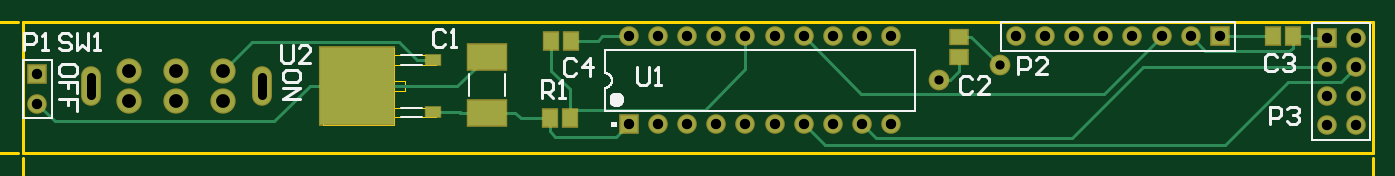
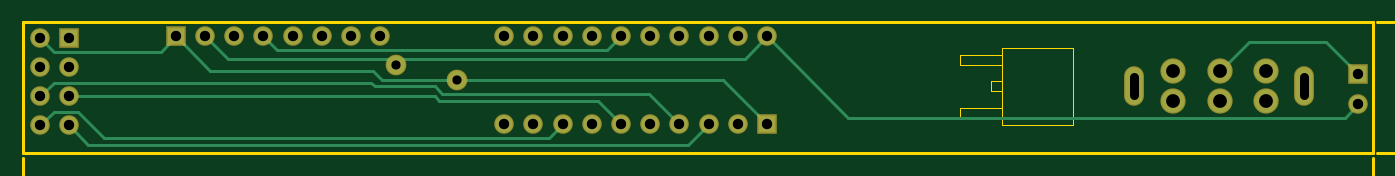
Circuit board: 10 layer files. Board 132.2 x 23.0 mm.
- drill: airdrums3-roundholes.txt (756 bytes)
- drill: airdrums3-slotholes.txt (177 bytes)
- bottom_copper: airdrums3.gbl (2134 bytes)
- bottom_mask: airdrums3.gbs (927 bytes)
- outline: airdrums3.gko (195 bytes)
- outline: airdrums3.gm1 (2399 bytes)
- top_copper: airdrums3.gtl (2660 bytes)
- top_silk: airdrums3.gto (6649 bytes)
- paste: airdrums3.gtp (457 bytes)
- top_mask: airdrums3.gts (1307 bytes)

=== drill: airdrums3-roundholes.txt ===
%FSTAX23Y23*%
%MOIN*%
%SFA1B1*%

%IPPOS*%
%ADD9500C,0.031496*%
%ADD9501C,0.035433*%
%ADD9502C,0.047244*%
%LNairdrums3-roundholes-1*%
%LPD*%
G54D9500*
X05187Y03302D03*
X05395Y03352D03*
G54D9501*
X021Y0322D03*
Y0332D03*
X04125Y0345D03*
X04225D03*
X04325D03*
X04425D03*
X04525D03*
X04625D03*
Y0315D03*
X04525D03*
X04425D03*
X04325D03*
X04225D03*
X04125D03*
X04725D03*
X04825D03*
X04925D03*
X05025D03*
Y0345D03*
X04925D03*
X04825D03*
X04725D03*
X0545D03*
X0555D03*
X0565D03*
X0575D03*
X0585D03*
X0595D03*
X0605D03*
X0615D03*
X06515Y03445D03*
Y03345D03*
Y03245D03*
Y03145D03*
X06615D03*
Y03245D03*
Y03345D03*
Y03445D03*
G54D9502*
X02415Y0323D03*
Y0333D03*
X02575D03*
Y0323D03*
X02735D03*
Y0333D03*
M02*
=== drill: airdrums3-slotholes.txt ===
%FSTAX23Y23*%
%MOIN*%
%SFA1B1*%

%IPPOS*%
%ADD9503C,0.030000*%
%LNairdrums3-slotholes-1*%
%LPD*%
G54D9503*
X02285Y0331D02*
Y03249D01*
X0287Y0331D02*
Y03249D01*
M02*
=== bottom_copper: airdrums3.gbl ===
%FSTAX23Y23*%
%MOIN*%
%SFA1B1*%

%IPPOS*%
%ADD15C,0.011811*%
%ADD16C,0.059055*%
%ADD17R,0.059055X0.059055*%
%ADD18R,0.059055X0.059055*%
%ADD19C,0.078740*%
%ADD20O,0.060000X0.127559*%
%ADD21C,0.062992*%
%LNairdrums3-1*%
%LPD*%
G54D15*
X05375Y03372D02*
X05972D01*
X04202D02*
X05375D01*
X04277Y03302D02*
X05444D01*
X04125Y0315D02*
X04277Y03302D01*
X06567Y03192D02*
X06615Y03145D01*
X06485Y03192D02*
X06567D01*
X06395Y03102D02*
X06485Y03192D01*
X04872Y03102D02*
X06395D01*
X04825Y0315D02*
X04872Y03102D01*
X06567Y03292D02*
X06615Y03245D01*
X05482Y03292D02*
X06567D01*
X05468Y03279D02*
X05482Y03292D01*
X05263Y03279D02*
X05468D01*
X05237Y03253D02*
X05263Y03279D01*
X04528Y03253D02*
X05237D01*
X04425Y0315D02*
X04528Y03253D01*
X04277Y03302D02*
X04277Y03302D01*
X05444Y03302D02*
X05475Y03332D01*
X06032*
X0615Y0345*
X04625Y0315D02*
X04704Y03229D01*
X05247*
X05262Y03245*
X06515*
X04277Y03302D02*
X05187D01*
X06567Y03397D02*
X06615Y03445D01*
X06202Y03397D02*
X06567D01*
X0615Y0345D02*
X06202Y03397D01*
X05375Y03372D02*
X05395Y03352D01*
X04125Y0345D02*
X04202Y03372D01*
X05972D02*
X0605Y0345D01*
X03847Y03172D02*
X04125Y0345D01*
X02147Y03172D02*
X03847D01*
X021Y0322D02*
X02147Y03172D01*
X021Y0332D02*
X0221Y0343D01*
X02475*
X02575Y0333*
X04325Y0315D02*
X04395Y03079D01*
X06449*
X06515Y03145*
X04625Y0345D02*
X04672Y03402D01*
X05802*
X0585Y0345*
G54D16*
X05025Y0345D03*
X04925D03*
X04825D03*
X04725D03*
X04625D03*
X04525D03*
X04425D03*
X04325D03*
X04225D03*
X04125D03*
X05025Y0315D03*
X04925D03*
X04825D03*
X04725D03*
X04625D03*
X04525D03*
X04425D03*
X04325D03*
X04225D03*
X06615Y03145D03*
X06515D03*
X06615Y03245D03*
X06515D03*
X06615Y03345D03*
X06515D03*
X06615Y03445D03*
X0605Y0345D03*
X0595D03*
X0585D03*
X0575D03*
X0565D03*
X0555D03*
X0545D03*
X021Y0322D03*
G54D17*
X04125Y0315D03*
X06515Y03445D03*
X021Y0332D03*
G54D18*
X0615Y0345D03*
G54D19*
X02735Y0333D03*
X02575D03*
X02415D03*
Y0323D03*
X02575D03*
X02735D03*
G54D20*
X0287Y0328D03*
X02285D03*
G54D21*
X05187Y03302D03*
X05395Y03352D03*
M02*
=== bottom_mask: airdrums3.gbs ===
%FSTAX23Y23*%
%MOIN*%
%SFA1B1*%

%IPPOS*%
%ADD32C,0.067047*%
%ADD33R,0.067047X0.067047*%
%ADD34R,0.067047X0.067047*%
%ADD35C,0.086732*%
%ADD36O,0.067992X0.135551*%
%ADD37C,0.070984*%
%LNairdrums3-1*%
%LPD*%
G54D32*
X05025Y0345D03*
X04925D03*
X04825D03*
X04725D03*
X04625D03*
X04525D03*
X04425D03*
X04325D03*
X04225D03*
X04125D03*
X05025Y0315D03*
X04925D03*
X04825D03*
X04725D03*
X04625D03*
X04525D03*
X04425D03*
X04325D03*
X04225D03*
X06615Y03145D03*
X06515D03*
X06615Y03245D03*
X06515D03*
X06615Y03345D03*
X06515D03*
X06615Y03445D03*
X0605Y0345D03*
X0595D03*
X0585D03*
X0575D03*
X0565D03*
X0555D03*
X0545D03*
X021Y0322D03*
G54D33*
X04125Y0315D03*
X06515Y03445D03*
X021Y0332D03*
G54D34*
X0615Y0345D03*
G54D35*
X02735Y0333D03*
X02575D03*
X02415D03*
Y0323D03*
X02575D03*
X02735D03*
G54D36*
X0287Y0328D03*
X02285D03*
G54D37*
X05187Y03302D03*
X05395Y03352D03*
M02*
=== outline: airdrums3.gko ===
%FSTAX23Y23*%
%MOIN*%
%SFA1B1*%

%IPPOS*%
%ADD15C,0.011811*%
%LNairdrums3-1*%
%LPD*%
G54D15*
X02051Y03051D02*
X06673D01*
Y035*
X02051D02*
X06673D01*
X02051Y03051D02*
Y035D01*
M02*
=== outline: airdrums3.gm1 ===
%FSTAX23Y23*%
%MOIN*%
%SFA1B1*%

%IPPOS*%
%ADD25C,0.005984*%
%ADD26C,0.010000*%
%ADD38C,0.000000*%
%LNairdrums3-1*%
%LPD*%
G54D25*
X04056Y02694D02*
X04076D01*
X04066*
Y02753*
X04056Y02743*
X04106Y02694D02*
X04126D01*
X04116*
Y02753*
X04106Y02743*
X04156Y02753D02*
X04196D01*
Y02743*
X04156Y02704*
Y02694*
X04216D02*
Y02704D01*
X04226*
Y02694*
X04216*
X04296D02*
Y02753D01*
X04266Y02724*
X04306*
X04326Y02743D02*
X04336Y02753D01*
X04356*
X04366Y02743*
Y02704*
X04356Y02694*
X04336*
X04326Y02704*
Y02743*
X04466Y02694D02*
X04446Y02714D01*
Y02734*
X04466Y02753*
X04496Y02694D02*
Y02734D01*
X04506*
X04516Y02724*
Y02694*
Y02724*
X04526Y02734*
X04536Y02724*
Y02694*
X04556D02*
Y02734D01*
X04566*
X04576Y02724*
Y02694*
Y02724*
X04586Y02734*
X04596Y02724*
Y02694*
X04616D02*
X04636Y02714D01*
Y02734*
X04616Y02753*
X01528Y02999D02*
Y03019D01*
Y03009*
X01468*
X01478Y02999*
X01528Y03049D02*
Y03069D01*
Y03059*
X01468*
X01478Y03049*
X01528Y03099D02*
X01518D01*
Y03109*
X01528*
Y03099*
Y03179D02*
X01468D01*
X01498Y03149*
Y03189*
X01478Y03209D02*
X01468Y03219D01*
Y03239*
X01478Y03249*
X01518*
X01528Y03239*
Y03219*
X01518Y03209*
X01478*
X01528Y03349D02*
X01508Y03329D01*
X01488*
X01468Y03349*
X01528Y03379D02*
X01488D01*
Y03389*
X01498Y03399*
X01528*
X01498*
X01488Y03409*
X01498Y03419*
X01528*
Y03439D02*
X01488D01*
Y03449*
X01498Y03459*
X01528*
X01498*
X01488Y03469*
X01498Y03479*
X01528*
Y03499D02*
X01508Y03519D01*
X01488*
X01468Y03499*
G54D26*
X06673Y0272D02*
Y03035D01*
X02051Y0272D02*
Y03035D01*
X04652Y0273D02*
X06673D01*
X02051D02*
X0404D01*
X06613Y0275D02*
X06673Y0273D01*
X06613Y0271D02*
X06673Y0273D01*
X02051D02*
X02111Y0271D01*
X02051Y0273D02*
X02111Y0275D01*
X0159Y035D02*
X02035D01*
X0159Y03051D02*
X02035D01*
X016Y02951D02*
Y03051D01*
Y035D02*
Y036D01*
X0158Y02991D02*
X016Y03051D01*
X0162Y02991*
X016Y035D02*
X0162Y0356D01*
X0158D02*
X016Y035D01*
G54D38*
X03077Y03147D02*
X03322D01*
X03077D02*
Y03412D01*
X03322*
Y03147D02*
Y03412D01*
Y03296D02*
X03359D01*
Y03263D02*
Y03296D01*
X03322Y03263D02*
X03359D01*
X03322Y03386D02*
X03465D01*
Y03353D02*
Y03386D01*
X03322Y03353D02*
X03465D01*
X03322D02*
Y03386D01*
Y03206D02*
X03465D01*
Y03173D02*
Y03206D01*
X03322Y03173D02*
X03465D01*
X03322D02*
Y03206D01*
M02*
=== top_copper: airdrums3.gtl ===
%FSTAX23Y23*%
%MOIN*%
%SFA1B1*%

%IPPOS*%
%ADD10R,0.133858X0.086614*%
%ADD11R,0.047992X0.035000*%
%ADD12R,0.255984X0.264999*%
%ADD13R,0.051181X0.059055*%
%ADD14R,0.059055X0.051181*%
%ADD15C,0.011811*%
%ADD16C,0.059055*%
%ADD17R,0.059055X0.059055*%
%ADD18R,0.059055X0.059055*%
%ADD19C,0.078740*%
%ADD20O,0.060000X0.127559*%
%ADD21C,0.062992*%
%LNairdrums3-1*%
%LPD*%
G54D10*
X0364Y03381D03*
Y03188D03*
G54D11*
X03455Y03369D03*
Y0319D03*
G54D12*
X03194Y0328D03*
G54D13*
X0386Y03435D03*
X03929D03*
X0633Y0345D03*
X06399D03*
X03855Y0317D03*
X03924D03*
G54D14*
X05255Y0338D03*
Y03449D03*
G54D15*
X03924Y03197D02*
X04385D01*
X03924D02*
Y0327D01*
X04925Y0315D02*
X04972Y03102D01*
X05642*
X05885Y03345*
X06515*
X03194Y0328D02*
X03538D01*
X0364Y03381*
X04725Y0345D02*
X04921Y03253D01*
X05753*
X0595Y0345*
X05187Y03302D02*
X05225D01*
X05255Y03332*
Y0338*
X021Y0322D02*
X02159Y0316D01*
X02912*
X03032Y0328*
X03194*
X04725Y0315D02*
X04797Y03077D01*
X06167*
X06384Y03295*
X06565*
X06615Y03345*
X05255Y03449D02*
X05298D01*
X05395Y03352*
X03401Y03369D02*
X03455D01*
X0334Y0343D02*
X03401Y03369D01*
X02835Y0343D02*
X0334D01*
X02735Y0333D02*
X02835Y0343D01*
X04525Y03337D02*
Y0345D01*
X04385Y03197D02*
X04525Y03337D01*
X03924Y0317D02*
Y03197D01*
X0408Y03105D02*
X04125Y0315D01*
X03874Y03105D02*
X0408D01*
X03855Y03125D02*
X03874Y03105D01*
X03855Y03125D02*
Y0317D01*
X0605Y0345D02*
X061Y034D01*
X06386*
X06399Y03412*
Y0345*
X06459Y03445D02*
X06515D01*
X06454Y0345D02*
X06459Y03445D01*
X06399Y0345D02*
X06454D01*
X04034D02*
X04125D01*
X04019Y03435D02*
X04034Y0345D01*
X03929Y03435D02*
X04019D01*
X0386Y03333D02*
Y03435D01*
Y03333D02*
X03924Y0327D01*
X0615Y0345D02*
X0633D01*
X03756Y0317D02*
X03855D01*
X03737Y03188D02*
X03756Y0317D01*
X0364Y03188D02*
X03737D01*
X03548D02*
X0364D01*
X03547Y0319D02*
X03548Y03188D01*
X03455Y0319D02*
X03547D01*
G54D16*
X05025Y0345D03*
X04925D03*
X04825D03*
X04725D03*
X04625D03*
X04525D03*
X04425D03*
X04325D03*
X04225D03*
X04125D03*
X05025Y0315D03*
X04925D03*
X04825D03*
X04725D03*
X04625D03*
X04525D03*
X04425D03*
X04325D03*
X04225D03*
X06615Y03145D03*
X06515D03*
X06615Y03245D03*
X06515D03*
X06615Y03345D03*
X06515D03*
X06615Y03445D03*
X0605Y0345D03*
X0595D03*
X0585D03*
X0575D03*
X0565D03*
X0555D03*
X0545D03*
X021Y0322D03*
G54D17*
X04125Y0315D03*
X06515Y03445D03*
X021Y0332D03*
G54D18*
X0615Y0345D03*
G54D19*
X02735Y0333D03*
X02575D03*
X02415D03*
Y0323D03*
X02575D03*
X02735D03*
G54D20*
X0287Y0328D03*
X02285D03*
G54D21*
X05187Y03302D03*
X05395Y03352D03*
M02*
=== top_silk: airdrums3.gto (6649 bytes, source omitted) ===
=== paste: airdrums3.gtp ===
%FSTAX23Y23*%
%MOIN*%
%SFA1B1*%

%IPPOS*%
%ADD10R,0.133858X0.086614*%
%ADD11R,0.047992X0.035000*%
%ADD12R,0.255984X0.264999*%
%ADD13R,0.051181X0.059055*%
%ADD14R,0.059055X0.051181*%
%LNairdrums3-1*%
%LPD*%
G54D10*
X0364Y03381D03*
Y03188D03*
G54D11*
X03455Y03369D03*
Y0319D03*
G54D12*
X03194Y0328D03*
G54D13*
X0386Y03435D03*
X03929D03*
X0633Y0345D03*
X06399D03*
X03855Y0317D03*
X03924D03*
G54D14*
X05255Y0338D03*
Y03449D03*
M02*
=== top_mask: airdrums3.gts ===
%FSTAX23Y23*%
%MOIN*%
%SFA1B1*%

%IPPOS*%
%ADD27R,0.141850X0.094606*%
%ADD28R,0.055984X0.042992*%
%ADD29R,0.264015X0.272992*%
%ADD30R,0.059173X0.067047*%
%ADD31R,0.067047X0.059173*%
%ADD32C,0.067047*%
%ADD33R,0.067047X0.067047*%
%ADD34R,0.067047X0.067047*%
%ADD35C,0.086732*%
%ADD36O,0.067992X0.135551*%
%ADD37C,0.070984*%
%LNairdrums3-1*%
%LPD*%
G54D27*
X0364Y03381D03*
Y03188D03*
G54D28*
X03455Y03369D03*
Y0319D03*
G54D29*
X03194Y0328D03*
G54D30*
X0386Y03435D03*
X03929D03*
X0633Y0345D03*
X06399D03*
X03855Y0317D03*
X03924D03*
G54D31*
X05255Y0338D03*
Y03449D03*
G54D32*
X05025Y0345D03*
X04925D03*
X04825D03*
X04725D03*
X04625D03*
X04525D03*
X04425D03*
X04325D03*
X04225D03*
X04125D03*
X05025Y0315D03*
X04925D03*
X04825D03*
X04725D03*
X04625D03*
X04525D03*
X04425D03*
X04325D03*
X04225D03*
X06615Y03145D03*
X06515D03*
X06615Y03245D03*
X06515D03*
X06615Y03345D03*
X06515D03*
X06615Y03445D03*
X0605Y0345D03*
X0595D03*
X0585D03*
X0575D03*
X0565D03*
X0555D03*
X0545D03*
X021Y0322D03*
G54D33*
X04125Y0315D03*
X06515Y03445D03*
X021Y0332D03*
G54D34*
X0615Y0345D03*
G54D35*
X02735Y0333D03*
X02575D03*
X02415D03*
Y0323D03*
X02575D03*
X02735D03*
G54D36*
X0287Y0328D03*
X02285D03*
G54D37*
X05187Y03302D03*
X05395Y03352D03*
M02*
